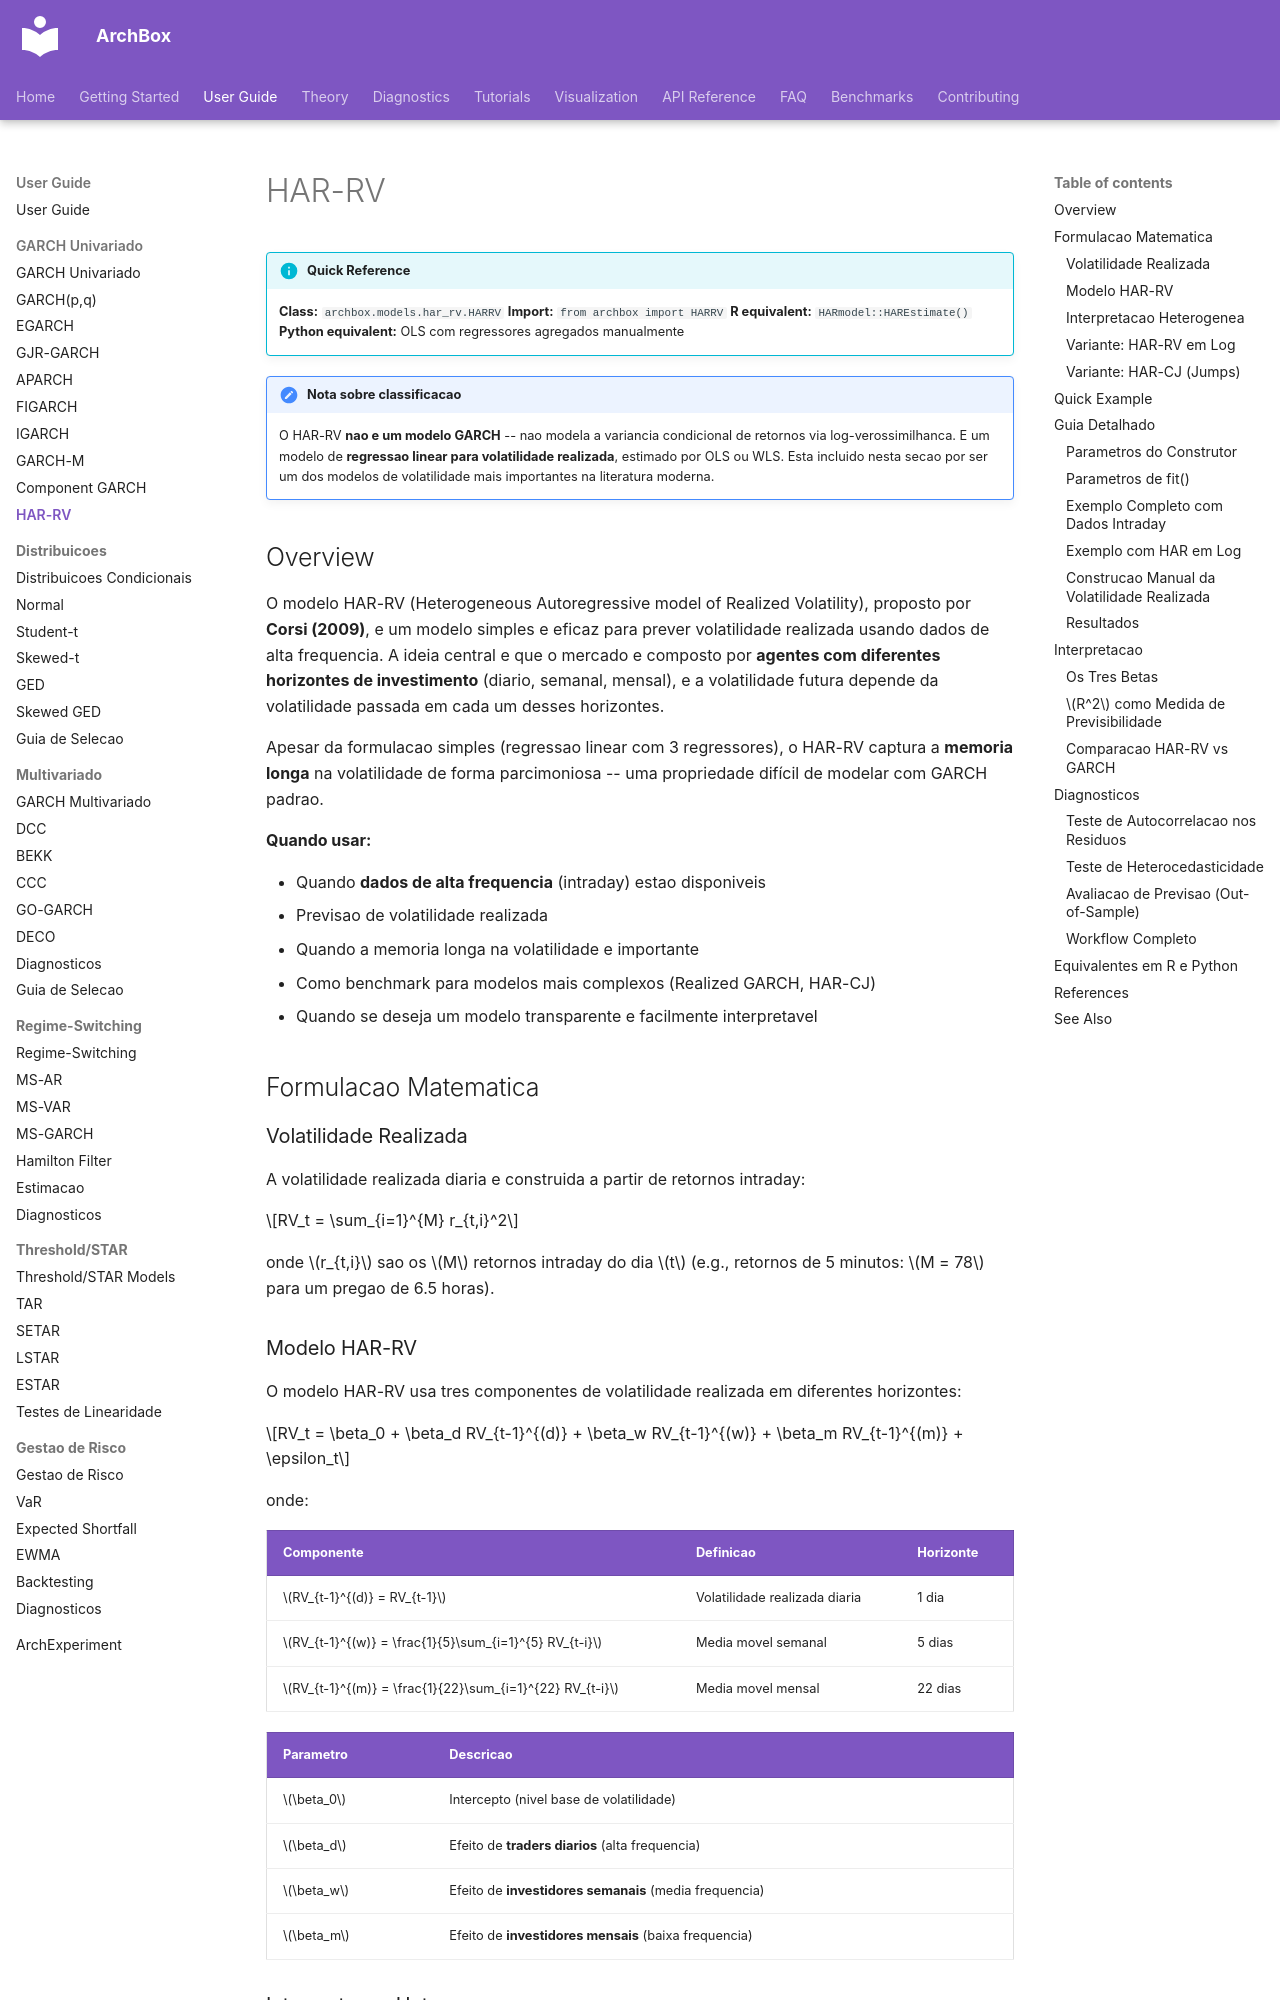

repository: ArchBox-GARCH-Models/archbox · page: user-guide/garch/har-rv/index.html · generator: mkdocs

---
title: "HAR-RV"
description: "Heterogeneous Autoregressive model of Realized Volatility - models realized volatility at daily, weekly, and monthly horizons using high-frequency data."
---

# HAR-RV

!!! info "Quick Reference"
    **Class:** `archbox.models.har_rv.HARRV`
    **Import:** `from archbox import HARRV`
    **R equivalent:** `HARmodel::HAREstimate()`
    **Python equivalent:** OLS com regressores agregados manualmente

!!! note "Nota sobre classificacao"
    O HAR-RV **nao e um modelo GARCH** -- nao modela a variancia condicional de retornos via log-verossimilhanca. E um modelo de **regressao linear para volatilidade realizada**, estimado por OLS ou WLS. Esta incluido nesta secao por ser um dos modelos de volatilidade mais importantes na literatura moderna.

## Overview

O modelo HAR-RV (Heterogeneous Autoregressive model of Realized Volatility), proposto por **Corsi (2009)**, e um modelo simples e eficaz para prever volatilidade realizada usando dados de alta frequencia. A ideia central e que o mercado e composto por **agentes com diferentes horizontes de investimento** (diario, semanal, mensal), e a volatilidade futura depende da volatilidade passada em cada um desses horizontes.

Apesar da formulacao simples (regressao linear com 3 regressores), o HAR-RV captura a **memoria longa** na volatilidade de forma parcimoniosa -- uma propriedade difícil de modelar com GARCH padrao.

**Quando usar:**

- Quando **dados de alta frequencia** (intraday) estao disponiveis
- Previsao de volatilidade realizada
- Quando a memoria longa na volatilidade e importante
- Como benchmark para modelos mais complexos (Realized GARCH, HAR-CJ)
- Quando se deseja um modelo transparente e facilmente interpretavel

## Formulacao Matematica

### Volatilidade Realizada

A volatilidade realizada diaria e construida a partir de retornos intraday:

$$RV_t = \sum_{i=1}^{M} r_{t,i}^2$$

onde $r_{t,i}$ sao os $M$ retornos intraday do dia $t$ (e.g., retornos de 5 minutos: $M = 78$ para um pregao de 6.5 horas).
